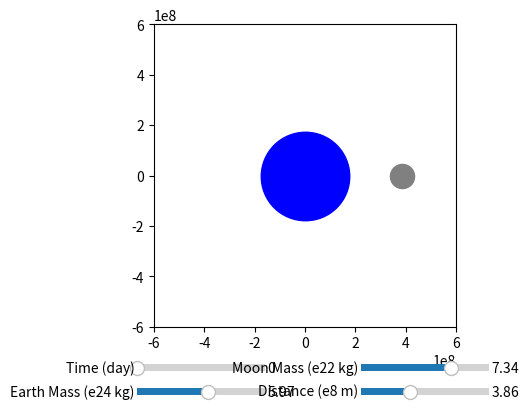

This figure's Python source:
import matplotlib.pyplot as plt
from matplotlib.widgets import Slider
import numpy as np
# create a class for earth
class Earth:
    def __init__(self, mass, radius, x, y):
        self.mass = mass
        self.radius = radius
        self.x = x
        self.y = y
        # self.pos

class Moon:
    def __init__(self, mass, radius, x, y, theta, r):
        self.mass = mass
        self.radius = radius
        self.x = x
        self.y = y
        self.theta = theta
        self.r = r

def mu(m1, m2):
    return 6.67408e-11*(m1+m2)

def theta(r,m1,m2,t):
    _mu = mu(m1,m2)
    return _mu**(1/2)*t/r**(3/2)
# plot the moon
Moon1 = Moon(7.34767309e22, 1737.4e3, 384400e3, 0,0,3.86e8)
Earth1 = Earth(5.972e24, 6371e3, 0, 0)

t = 0
Moon1.theta = theta(Moon1.r, Earth1.mass, Moon1.mass,t)
print(Moon1.theta)
Moon1.x = Moon1.r*np.cos(Moon1.theta)
Moon1.y = Moon1.r*np.sin(Moon1.theta)

print(Moon1.x, Moon1.y)


# plot the earth
fig, ax = plt.subplots()
ax.plot(Earth1.x, Earth1.y, 'o', color='blue', markersize=Earth1.radius/1e5)
line, = ax.plot(Moon1.x, Moon1.y, 'o', color='gray', markersize=Moon1.radius/1e5)
ax.axis(xmin=-600e6,xmax=600e6,ymin=-600e6,ymax=600e6)
ax.set_aspect('equal', 'box')

# make my graph
fig.subplots_adjust(bottom=0.25)

axfreq = fig.add_axes([0.25, 0.15, 0.2, 0.03])
axearthmass = fig.add_axes([0.25, 0.10, 0.2, 0.03])
axmoonmass = fig.add_axes([0.6, 0.15, 0.2, 0.03])
axr = fig.add_axes([0.6, 0.10, 0.2, 0.03])
time_slider = Slider(
    ax=axfreq,
    valmin=0,
    valmax=30,
    valinit=0,
    label='Time (day)',
)
m_earth_slider = Slider(
    ax=axearthmass,
    valmin=1,
    valmax=10,
    valinit=5.97,
    label='Earth Mass (e24 kg)',
)
m_moon_slider = Slider(
    ax=axmoonmass,
    valmin=1,
    valmax=10,
    valinit=7.34,
    label='Moon Mass (e22 kg)',
)
r_slider = Slider(
    ax=axr,
    valmin=0,
    valmax=10,
    valinit=3.86,
    label='Distance (e8 m)',
)
def update(val):
    t = time_slider.val*60*60*24
    Earth1.mass = m_earth_slider.val*1e24
    Moon1.mass = m_moon_slider.val*1e22
    Moon1.r = r_slider.val*1e8
    Moon1.theta = theta(Moon1.r, Earth1.mass, Moon1.mass,t)
    Moon1.x = Moon1.r*np.cos(Moon1.theta)
    Moon1.y = Moon1.r*np.sin(Moon1.theta)
    print(Moon1.x, Moon1.y)
    line.set_ydata(Moon1.y)
    line.set_xdata(Moon1.x)
    fig.canvas.draw_idle()

time_slider.on_changed(update)
m_earth_slider.on_changed(update)
m_moon_slider.on_changed(update)
r_slider.on_changed(update)


plt.show()